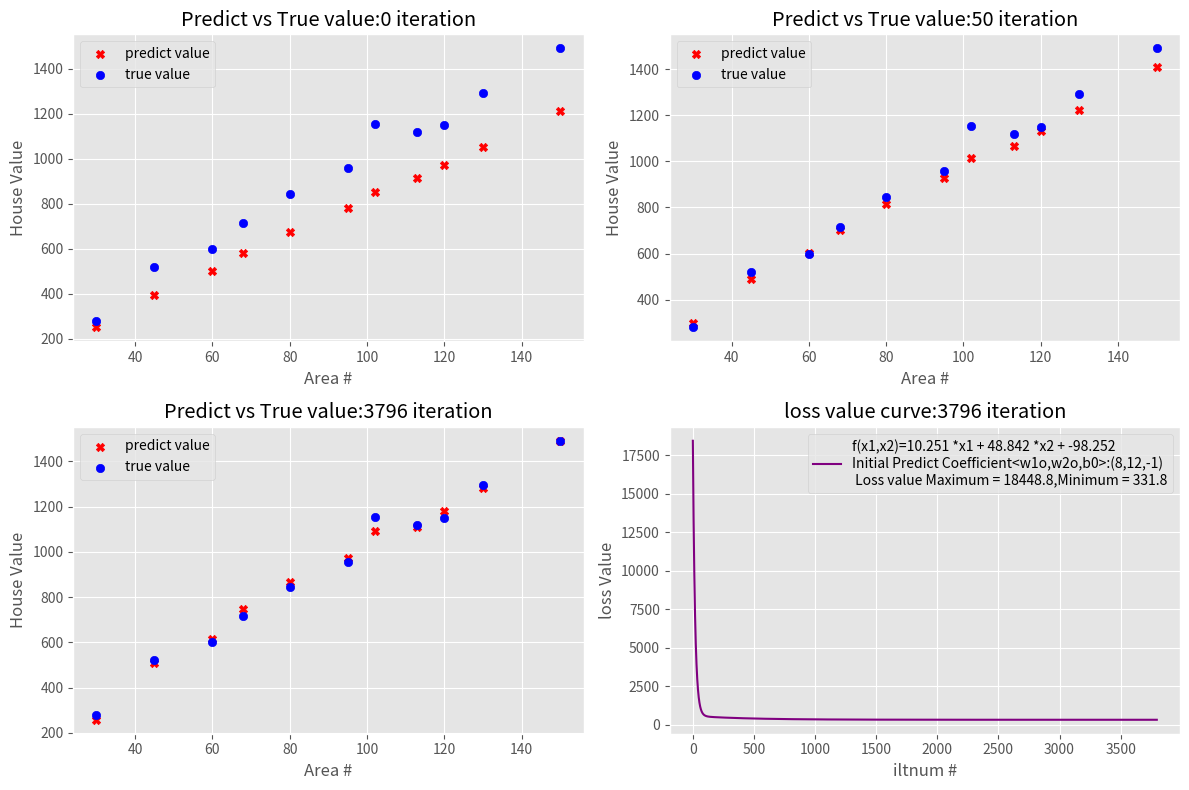

The matplotlib source for this figure:
# USAGE
# python gradient_decent.py -w1 8 -w2 12 -b -1

import argparse
import numpy as np
from matplotlib import pyplot as plt

# construct the argument parse and parse the arguments
ap = argparse.ArgumentParser()
ap.add_argument("-w1", type=float, default=8,
                help="coefficient w1 initial ")
ap.add_argument("-w2", type=float, default=12,
                help="coefficient w1 initial")
ap.add_argument("-b", type=float, default=-1,
                help="coefficient b initial")

args = vars(ap.parse_args())
w1 = args["w1"]  # 8,10,10264
w2 = args["w2"]  # 12,15, 49350
b = args["b"]  # -1,-10, -100533.75

m = 11
x1 = np.array([68, 95, 102, 130, 60, 45, 30, 80, 120, 113, 150])
x2 = np.array([3, 2, 3, 1, 2, 3, 1, 3, 1, 1, 1])
y = np.array([714.592, 956.877, 1153.582, 1293.667, 600.000, 520.000, 280.000, 845.000, 1150.000, 1120.000, 1490.234])

learn_rate1 = 0.0004
learn_rate2 = 0.05
iltnum = 0
loss_value = []

# create a new figure for the prediction
plt.style.use("ggplot")
(fig, ax) = plt.subplots(2, 2, figsize=(12, 8))

# for i in range(100):
while (True):
    y_pred = w1 * x1 + w2 * x2 + b  # function,linear regression
    loss = (y_pred - y) ** 2  # loss function ,is a list,store every y_pred(i)-y(i) loss value,i=[0:m]
    loss_value.append((0.5 * loss.sum() / m)) # statistics ,calculate all the(y_pred(i)-y(i)) loss values summary
    grad_w1 = 0.5 * np.sum((y_pred - y) * x1) / m  # partial calculus, calculate gradient for w1
    grad_w2 = 0.5 * np.sum((y_pred - y) * x2) / m  # partial calculus, calculate gradient for w2
    grad_b = 0.5 * np.sum(y_pred - y) / m          # partial calculus, calculate gradient for b
    w1 -= learn_rate1 * grad_w1     # gradient decent for w1 , from gradient decent direction to  get the next w1
    w2 -= learn_rate2 * grad_w2     # gradient decent for w2 , from gradient decent direction to  get the next w2
    b -= learn_rate2 * grad_b       # gradient decent for b , from gradient decent direction to  get the next b

    print("%-7d:loss %-6.3f, grad_w1:%-10.4f,grad_w2:%-10.4f,grad_b:%-10.5f ,(w1,w2,b):%-7.2f %-7.2f %-7.2f" \
          % (iltnum, loss_value[iltnum], grad_w1, grad_w2, grad_b, w1, w2, b))
    if iltnum == 0:
        ax[0, 0].set_title("Predict vs True value:{} iteration".format(iltnum))
        ax[0, 0].set_xlabel("Area #")
        ax[0, 0].set_ylabel("House Value")
        ax[0, 0].scatter(x1, y_pred, color='red', marker='X', label="predict value")
        ax[0, 0].scatter(x1, y, color='blue', marker='o', label='true value')
        ax[0, 0].legend()
    elif iltnum == 50:
        ax[0, 1].set_title("Predict vs True value:{} iteration".format(iltnum))
        ax[0, 1].set_xlabel("Area #")
        ax[0, 1].set_ylabel("House Value")
        ax[0, 1].scatter(x1, y_pred, color='red', marker='X', label="predict value")
        ax[0, 1].scatter(x1, y, color='blue', marker='o', label='true value')
        ax[0, 1].legend()
    if iltnum > 0:
        if loss_value[iltnum] > loss_value[iltnum - 1]:  # if loss value becomes bigger then stop
            break
        elif round(abs(loss_value[iltnum]), 4) == round(abs(loss_value[iltnum - 1]), 4) \
                or (round(abs(grad_w1), 3) <= 0.001 and round(abs(grad_b), 2) <= 0.01):
            break
    iltnum += 1
print(w1, w2, b)

ax[1, 0].set_title("Predict vs True value:{} iteration".format(iltnum))
ax[1, 0].set_xlabel("Area #")
ax[1, 0].set_ylabel("House Value")
ax[1, 0].scatter(x1, y_pred, color='red', marker='X', label="predict value")
ax[1, 0].scatter(x1, y, color='blue', marker='o', label='true value')
ax[1, 0].legend()

x = []
for i in range(iltnum + 1):
    x.append(i)
x = np.array(x)
ax[1, 1].set_title("loss value curve:{} iteration".format(iltnum))
ax[1, 1].set_xlabel("iltnum #")
ax[1, 1].set_ylabel("loss Value")
function = "f(x1,x2)={} *x1 + {} *x2 + {}".format(round(w1, 3), round(w2, 3), round(b, 3))
ax[1, 1].plot(x, loss_value, color='purple',
              label=function + f"\nInitial Predict Coefficient<w1o,w2o,b0>:({args['w1']},{args['w2']},{args['b']})" \
                    + f"\n Loss value Maximum = {round(loss_value[0], 1)},Minimum = {round(loss_value[iltnum], 1)}")
# plt.ylim(331.805, 331.826)
ax[1, 1].legend()
plt.tight_layout()
plt.savefig("LinearRegression_w1{}_w2{}_b{}.png".format(args["w1"], args["w2"], args["b"]))
plt.show()
plt.close()
